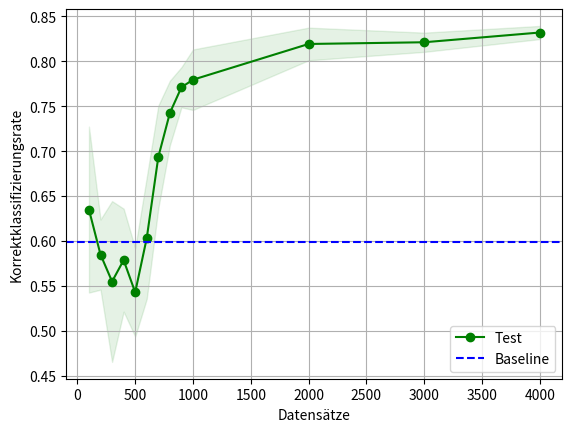

Write Python code to recreate this figure.
# -*- coding: utf-8 -*-

import numpy as np
import matplotlib.pyplot as plt

# train_scores = [[0.6625, 0.575, 0.5875, 0.7625, 0.5, 0.55, 0.575, 0.5875, 0.575, 0.575], [0.58125, 0.43125, 0.60625, 0.56875, 0.45, 0.55625, 0.4375, 0.59375, 0.56875, 0.575], [0.641667, 0.475, 0.6375, 0.6, 0.49583299999999997, 0.529167, 0.5625, 0.470833, 0.641667, 0.466667], [0.578125, 0.61875, 0.49375, 0.590625, 0.69375, 0.596875, 0.73125, 0.5375, 0.55625, 0.559375], [0.62, 0.5225, 0.585, 0.5025, 0.645, 0.4925, 0.6, 0.5575, 0.66, 0.5075], [0.535417, 0.722917, 0.61875, 0.570833, 0.610417, 0.535417, 0.7375, 0.814583, 0.597917, 0.5375], [0.803571, 0.739286, 0.723214, 0.826786, 0.767857, 0.721429, 0.6642859999999999, 0.744643, 0.771429, 0.776786], [0.782813, 0.817187, 0.740625, 0.745313, 0.775, 0.748437, 0.707812, 0.8328120000000001, 0.825, 0.784375], [0.820833, 0.8194440000000001, 0.831944, 0.85, 0.722222, 0.8777780000000001, 0.7944439999999999, 0.806944, 0.834722, 0.806944], [0.83625, 0.795, 0.77625, 0.82625, 0.8525, 0.8675, 0.79375, 0.83375, 0.78375, 0.77875], [0.87375, 0.87625, 0.83375, 0.845625, 0.82625, 0.82875, 0.8375, 0.805625, 0.86, 0.780625], [0.818333, 0.800417, 0.814167, 0.80125, 0.835833, 0.81375, 0.82375, 0.812917, 0.820417, 0.844167], [0.8390629999999999, 0.86375, 0.8634370000000001, 0.838125, 0.855, 0.817187, 0.88375, 0.882188, 0.81125, 0.8625]]

test_scores = [[0.65, 0.65, 0.6, 0.75, 0.55, 0.65, 0.6, 0.45, 0.8, 0.65], [0.575, 0.6, 0.575, 0.525, 0.55, 0.575, 0.575, 0.575, 0.625, 0.675], [0.5, 0.5, 0.716667, 0.666667, 0.45, 0.65, 0.43333299999999997, 0.533333, 0.55, 0.55], [0.5625, 0.675, 0.475, 0.5625, 0.5875, 0.6, 0.65, 0.6, 0.5, 0.575], [0.61, 0.59, 0.53, 0.55, 0.56, 0.57, 0.55, 0.47, 0.56, 0.44], [0.525, 0.575, 0.541667, 0.608333, 0.583333, 0.558333, 0.725, 0.725, 0.633333, 0.558333], [0.735714, 0.621429, 0.7071430000000001, 0.735714, 0.728571, 0.5857140000000001, 0.635714, 0.7071430000000001, 0.7, 0.778571], [0.75, 0.78125, 0.66875, 0.76875, 0.70625, 0.725, 0.73125, 0.79375, 0.73125, 0.76875], [0.738889, 0.7722220000000001, 0.8, 0.805556, 0.761111, 0.7888890000000001, 0.777778, 0.744444, 0.777778, 0.744444], [0.785, 0.705, 0.8, 0.79, 0.8, 0.805, 0.76, 0.775, 0.745, 0.83], [0.85, 0.8225, 0.8325, 0.825, 0.81, 0.8275, 0.8175, 0.79, 0.83, 0.7875], [0.821667, 0.816667, 0.83, 0.833333, 0.805, 0.816667, 0.801667, 0.835, 0.825, 0.826667], [0.835, 0.835, 0.8275, 0.84375, 0.8275, 0.8175, 0.83625, 0.84, 0.825, 0.8325]]


#---------------------------------------------------------------------------------

train_sizes = [100, 200, 300, 400, 500, 600, 700, 800, 900, 1000, 2000, 3000, 4000]

# train_scores_mean = np.mean(train_scores, axis=1)
# train_scores_std = np.std(train_scores, axis=1)
test_scores_mean = np.mean(test_scores, axis=1)
test_scores_std = np.std(test_scores, axis=1)
plt.grid()

# plt.fill_between(train_sizes, train_scores_mean - train_scores_std, train_scores_mean + train_scores_std, alpha=0.1, color="r")
plt.fill_between(train_sizes, test_scores_mean - test_scores_std, test_scores_mean + test_scores_std, alpha=0.1, color="g")

# plt.plot(train_sizes, train_scores_mean, 'o-', color="r", label="Training")
plt.plot(train_sizes, test_scores_mean, 'o-', color="g", label="Test")

plt.xlabel("Datensätze")
plt.ylabel("Korrektklassifizierungsrate")
# plt.title("Test Results", fontdict=None, loc='center')

# baseline
plt.axhline(y=0.599, xmin=0, xmax=1, color='blue', linestyle='--', label='Baseline')

plt.legend(loc="lower right")
plt.savefig('results.png')
plt.show()


#---------------------------------------------------------------------------------
